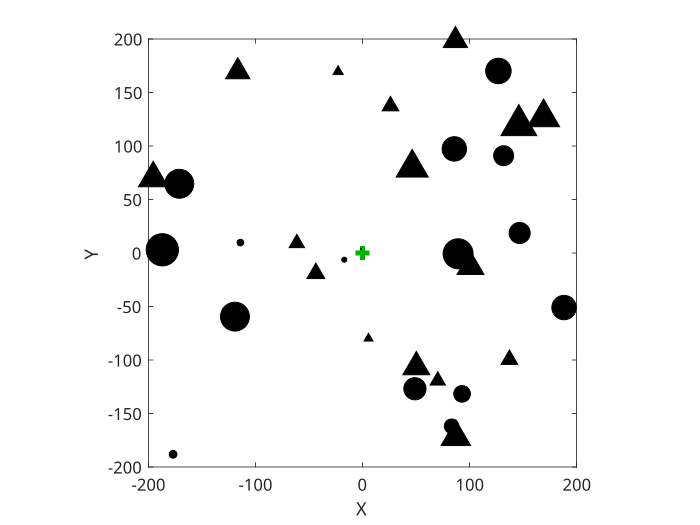

Values plotted in this chart, from the file beside it:
Name, Dist, Ang, Height, Width
Cone, 138.5, -30.53, 81, 12
Cone, 192.8, -26.89, 31, 23
Cone, 62.06, 98.48, 111, 12
Cone, 205.7, 145.5, 51, 19
Cone, 211.4, -126.8, 30, 25
Cone, 92.17, -149.7, 80, 25
Cone, 117.8, -25.29, 33, 21
Cone, 216.7, -156.4, 78, 19
Cone, 207.7, 109.7, 27, 23
Cone, 139.8, -169.2, 98, 13
Cone, 171, 172.3, 42, 8
Cone, 80.06, -4.038, 33, 7
Cone, 188.7, -129.2, 47, 28
Cone, 101.7, -82.74, 58, 21
Cone, 47.61, 66.38, 101, 14
Cone, 169.6, -54.05, 20, 13
Cylinder, 136, -21.11, 112, 20
Cylinder, 183, 110.7, 104, 26
Cylinder, 129.7, -138.6, 92, 22
Cylinder, 187.1, 90.92, 62, 29
Cylinder, 4.014, 159.9, 91, 1.003
Cylinder, 148, -97.26, 90, 19
Cylinder, 133.2, 63.5, 37, 26
Cylinder, 182, -27.2, 87, 13
Cylinder, 160.2, -124.6, 81, 18
Cylinder, 161.2, -35.26, 32, 15
Cylinder, 114.5, 94.88, 28, 6
Cylinder, 195.1, -74.85, 28, 22
Cylinder, 18.15, 69.79, 95, 4.538
Cylinder, 89.35, -89.52, 26, 27
Cylinder, 258.3, 43.26, 78, 7
Cylinder, 212.3, -143.3, 18, 23
